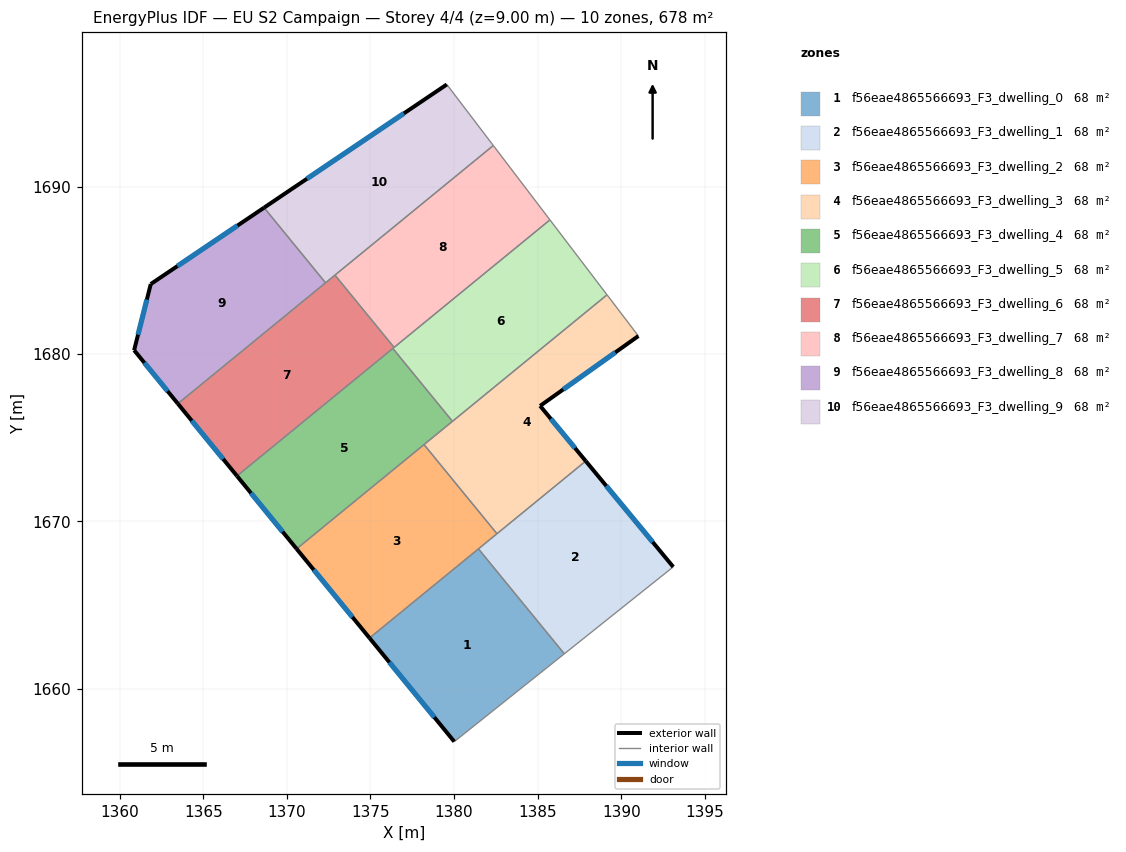
=== STOREY PLAN SPEC (per zone: floor XY polygon, exterior-wall plan segments, windows/doors) ===
zone 1: f56eae4865566693_F3_dwelling_0  (67.8 m²)
  floor: (1381.46, 1668.35) (1386.59, 1662.08) (1380.01, 1656.83) (1374.95, 1663.02)
  exterior wall: (1374.95, 1663.02) – (1380.01, 1656.83)  [8.0 m]
    window: (1376.14, 1661.57) – (1378.82, 1658.28)  [6.8 m²]
  interior walls: 3
zone 2: f56eae4865566693_F3_dwelling_1  (67.8 m²)
  floor: (1387.88, 1673.60) (1393.11, 1667.27) (1386.59, 1662.08) (1381.46, 1668.35)
  exterior wall: (1393.11, 1667.27) – (1387.88, 1673.60)  [8.2 m]
    window: (1391.88, 1668.76) – (1389.10, 1672.12)  [6.9 m²]
  interior walls: 4
zone 3: f56eae4865566693_F3_dwelling_2  (67.8 m²)
  floor: (1378.21, 1674.59) (1382.57, 1669.26) (1374.95, 1663.02) (1370.59, 1668.35)
  exterior wall: (1370.59, 1668.35) – (1374.95, 1663.02)  [6.9 m]
    window: (1371.61, 1667.10) – (1373.92, 1664.27)  [5.8 m²]
  interior walls: 4
zone 4: f56eae4865566693_F3_dwelling_3  (67.8 m²)
  floor: (1389.15, 1683.54) (1391.02, 1681.08) (1385.15, 1676.90) (1387.88, 1673.60) (1382.57, 1669.26) (1378.21, 1674.59)
  exterior wall: (1385.15, 1676.90) – (1391.02, 1681.08)  [7.2 m]
    window: (1386.53, 1677.88) – (1389.64, 1680.10)  [6.1 m²]
  exterior wall: (1387.88, 1673.60) – (1385.15, 1676.90)  [4.3 m]
    window: (1387.24, 1674.38) – (1385.79, 1676.13)  [3.6 m²]
  interior walls: 5
zone 5: f56eae4865566693_F3_dwelling_4  (67.8 m²)
  floor: (1376.34, 1680.34) (1379.91, 1675.98) (1370.59, 1668.35) (1367.02, 1672.71)
  exterior wall: (1367.02, 1672.71) – (1370.59, 1668.35)  [5.6 m]
    window: (1367.86, 1671.69) – (1369.75, 1669.38)  [4.8 m²]
  interior walls: 4
zone 6: f56eae4865566693_F3_dwelling_5  (67.8 m²)
  floor: (1385.73, 1688.03) (1389.15, 1683.54) (1379.91, 1675.98) (1376.34, 1680.34)
  interior walls: 5
zone 7: f56eae4865566693_F3_dwelling_6  (67.8 m²)
  floor: (1372.88, 1684.72) (1376.41, 1680.40) (1367.02, 1672.71) (1363.48, 1677.04)
  exterior wall: (1363.48, 1677.04) – (1367.02, 1672.71)  [5.6 m]
    window: (1364.31, 1676.02) – (1366.19, 1673.73)  [4.7 m²]
  interior walls: 5
zone 8: f56eae4865566693_F3_dwelling_7  (67.8 m²)
  floor: (1382.35, 1692.47) (1385.73, 1688.03) (1376.41, 1680.40) (1372.88, 1684.72)
  interior walls: 4
zone 9: f56eae4865566693_F3_dwelling_8  (67.8 m²)
  floor: (1368.64, 1688.76) (1372.32, 1684.26) (1363.48, 1677.04) (1360.87, 1680.23) (1361.86, 1684.19)
  exterior wall: (1360.87, 1680.23) – (1363.48, 1677.04)  [4.1 m]
    window: (1361.48, 1679.48) – (1362.87, 1677.79)  [3.5 m²]
  exterior wall: (1361.86, 1684.19) – (1360.87, 1680.23)  [4.1 m]
    window: (1361.63, 1683.26) – (1361.10, 1681.16)  [3.4 m²]
  exterior wall: (1368.64, 1688.76) – (1361.86, 1684.19)  [8.2 m]
    window: (1367.05, 1687.68) – (1363.46, 1685.26)  [6.9 m²]
  interior walls: 2
zone 10: f56eae4865566693_F3_dwelling_9  (67.8 m²)
  floor: (1379.57, 1696.12) (1382.35, 1692.47) (1372.32, 1684.26) (1368.64, 1688.76)
  exterior wall: (1379.57, 1696.12) – (1368.64, 1688.76)  [13.2 m]
    window: (1377.00, 1694.39) – (1371.21, 1690.49)  [11.1 m²]
  interior walls: 4

=== DERIVED (storey summary) ===
Building: EU S2 Campaign
Storey: 4 of 4  (floor level z = 9.00 m)
Storey gross floor area: 678.1 m²
Zones on this storey: 10
  - f56eae4865566693_F3_dwelling_0: floor 67.8 m²; exterior wall 8.0 m (24.0 m²); 1 window(s) 6.8 m²; WWR 28.1%
  - f56eae4865566693_F3_dwelling_1: floor 67.8 m²; exterior wall 8.2 m (24.6 m²); 1 window(s) 6.9 m²; WWR 28.1%
  - f56eae4865566693_F3_dwelling_2: floor 67.8 m²; exterior wall 6.9 m (20.7 m²); 1 window(s) 5.8 m²; WWR 28.1%
  - f56eae4865566693_F3_dwelling_3: floor 67.8 m²; exterior wall 11.5 m (34.5 m²); 2 window(s) 9.7 m²; WWR 28.1%
  - f56eae4865566693_F3_dwelling_4: floor 67.8 m²; exterior wall 5.6 m (16.9 m²); 1 window(s) 4.8 m²; WWR 28.1%
  - f56eae4865566693_F3_dwelling_5: floor 67.8 m²
  - f56eae4865566693_F3_dwelling_6: floor 67.8 m²; exterior wall 5.6 m (16.8 m²); 1 window(s) 4.7 m²; WWR 28.1%
  - f56eae4865566693_F3_dwelling_7: floor 67.8 m²
  - f56eae4865566693_F3_dwelling_8: floor 67.8 m²; exterior wall 16.4 m (49.1 m²); 3 window(s) 13.8 m²; WWR 28.1%
  - f56eae4865566693_F3_dwelling_9: floor 67.8 m²; exterior wall 13.2 m (39.5 m²); 1 window(s) 11.1 m²; WWR 28.1%
Zone adjacency (shared interzone walls):
  - f56eae4865566693_F3_dwelling_0 ↔ f56eae4865566693_F3_dwelling_1
  - f56eae4865566693_F3_dwelling_0 ↔ f56eae4865566693_F3_dwelling_2
  - f56eae4865566693_F3_dwelling_1 ↔ f56eae4865566693_F3_dwelling_2
  - f56eae4865566693_F3_dwelling_1 ↔ f56eae4865566693_F3_dwelling_3
  - f56eae4865566693_F3_dwelling_2 ↔ f56eae4865566693_F3_dwelling_3
  - f56eae4865566693_F3_dwelling_2 ↔ f56eae4865566693_F3_dwelling_4
  - f56eae4865566693_F3_dwelling_3 ↔ f56eae4865566693_F3_dwelling_4
  - f56eae4865566693_F3_dwelling_3 ↔ f56eae4865566693_F3_dwelling_5
  - f56eae4865566693_F3_dwelling_4 ↔ f56eae4865566693_F3_dwelling_5
  - f56eae4865566693_F3_dwelling_4 ↔ f56eae4865566693_F3_dwelling_6
  - f56eae4865566693_F3_dwelling_5 ↔ f56eae4865566693_F3_dwelling_6
  - f56eae4865566693_F3_dwelling_5 ↔ f56eae4865566693_F3_dwelling_7
  - f56eae4865566693_F3_dwelling_6 ↔ f56eae4865566693_F3_dwelling_7
  - f56eae4865566693_F3_dwelling_6 ↔ f56eae4865566693_F3_dwelling_8
  - f56eae4865566693_F3_dwelling_6 ↔ f56eae4865566693_F3_dwelling_9
  - f56eae4865566693_F3_dwelling_7 ↔ f56eae4865566693_F3_dwelling_9
  - f56eae4865566693_F3_dwelling_8 ↔ f56eae4865566693_F3_dwelling_9